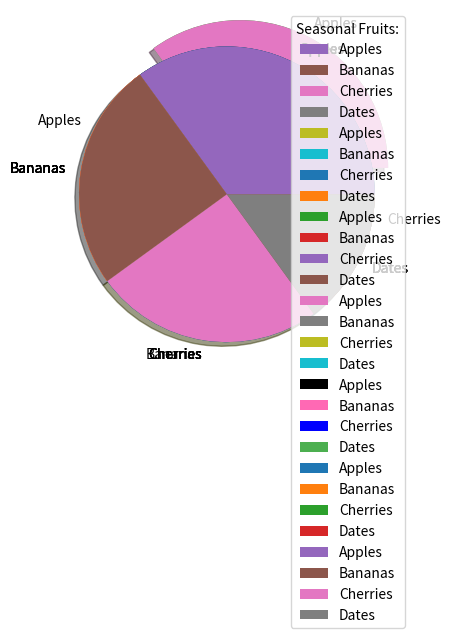

Recreate this plot in Python.
# Creating Pie Charts - With Pyplot, you can use the pie() function to draw pie charts:

# Example: 1 (default starting angle is 0 degree)
import matplotlib.pyplot as plt
import numpy as np
y = np.array([35, 25, 25, 15])
plt.pie(y)
plt.show() 


# Labels
# Add labels to the pie chart with the label parameter. The label parameter must be an array with one label for each wedge:

# Example: 2
import matplotlib.pyplot as plt
import numpy as np
y = np.array([35, 25, 25, 15])
mylabels = ["Apples", "Bananas", "Cherries", "Dates"]
plt.pie(y, labels = mylabels)
plt.show() 


# Start Angle
# As mentioned the default start angle is at the x-axis, but you can change the start angle by specifying a startangle parameter.
# The startangle parameter is defined with an angle in degrees, default angle is 0:

# Example: 3
# Start the first wedge at 90 degrees:

import matplotlib.pyplot as plt
import numpy as np
y = np.array([35, 25, 25, 15])
mylabels = ["Apples", "Bananas", "Cherries", "Dates"]
plt.pie(y, labels = mylabels, startangle = 90)
plt.show() 


# Explode
# Maybe you want one of the wedges to stand out? The explode parameter allows you to do that.
# The explode parameter, if specified, and not None, must be an array with one value for each wedge.
# Each value represents how far from the center each wedge is displayed:

# Example
# Pull the "Apples" wedge 0.2 from the center of the pie:

import matplotlib.pyplot as plt
import numpy as np

y = np.array([35, 25, 25, 15])
mylabels = ["Apples", "Bananas", "Cherries", "Dates"]
myexplode = [0.2, 0, 0, 0]

plt.pie(y, labels = mylabels, explode = myexplode)
plt.show() 

# Shadow
# Add a shadow to the pie chart by setting the shadows parameter to True:

# Example
# Add a shadow:

import matplotlib.pyplot as plt
import numpy as np

y = np.array([35, 25, 25, 15])
mylabels = ["Apples", "Bananas", "Cherries", "Dates"]
myexplode = [0.2, 0, 0, 0]

plt.pie(y, labels = mylabels, explode = myexplode, shadow = True)
plt.show() 


# Colors
# You can set the color of each wedge with the colors parameter.

# The colors parameter, if specified, must be an array with one value for each wedge:

# Example
# Specify a new color for each wedge:

import matplotlib.pyplot as plt
import numpy as np

y = np.array([35, 25, 25, 15])
mylabels = ["Apples", "Bananas", "Cherries", "Dates"]
mycolors = ["black", "hotpink", "b", "#4CAF50"]

plt.pie(y, labels = mylabels, colors = mycolors)
plt.show() 

# You can use Hexadecimal color values (https://www.w3schools.com/colors/colors_hexadecimal.asp), 
# any of the 140 supported color names (https://www.w3schools.com/colors/colors_names.asp), 
# or one of these shortcuts:
# 'r' - Red
# 'g' - Green
# 'b' - Blue
# 'c' - Cyan
# 'm' - Magenta
# 'y' - Yellow
# 'k' - Black
# 'w' - White

# Legend
# To add a list of explanation for each wedge, use the legend() function:
# Example
# Add a legend:

import matplotlib.pyplot as plt
import numpy as np

y = np.array([35, 25, 25, 15])
mylabels = ["Apples", "Bananas", "Cherries", "Dates"]

plt.pie(y, labels = mylabels)
plt.legend()
plt.show() 


# Legend With Header
# To add a header to the legend, add the title parameter to the legend function.

# Example
# Add a legend with a header:

import matplotlib.pyplot as plt
import numpy as np
y = np.array([35, 25, 25, 15])
mylabels = ["Apples", "Bananas", "Cherries", "Dates"]
plt.pie(y, labels = mylabels)
plt.legend(title = "Seasonal Fruits:")
plt.show() 